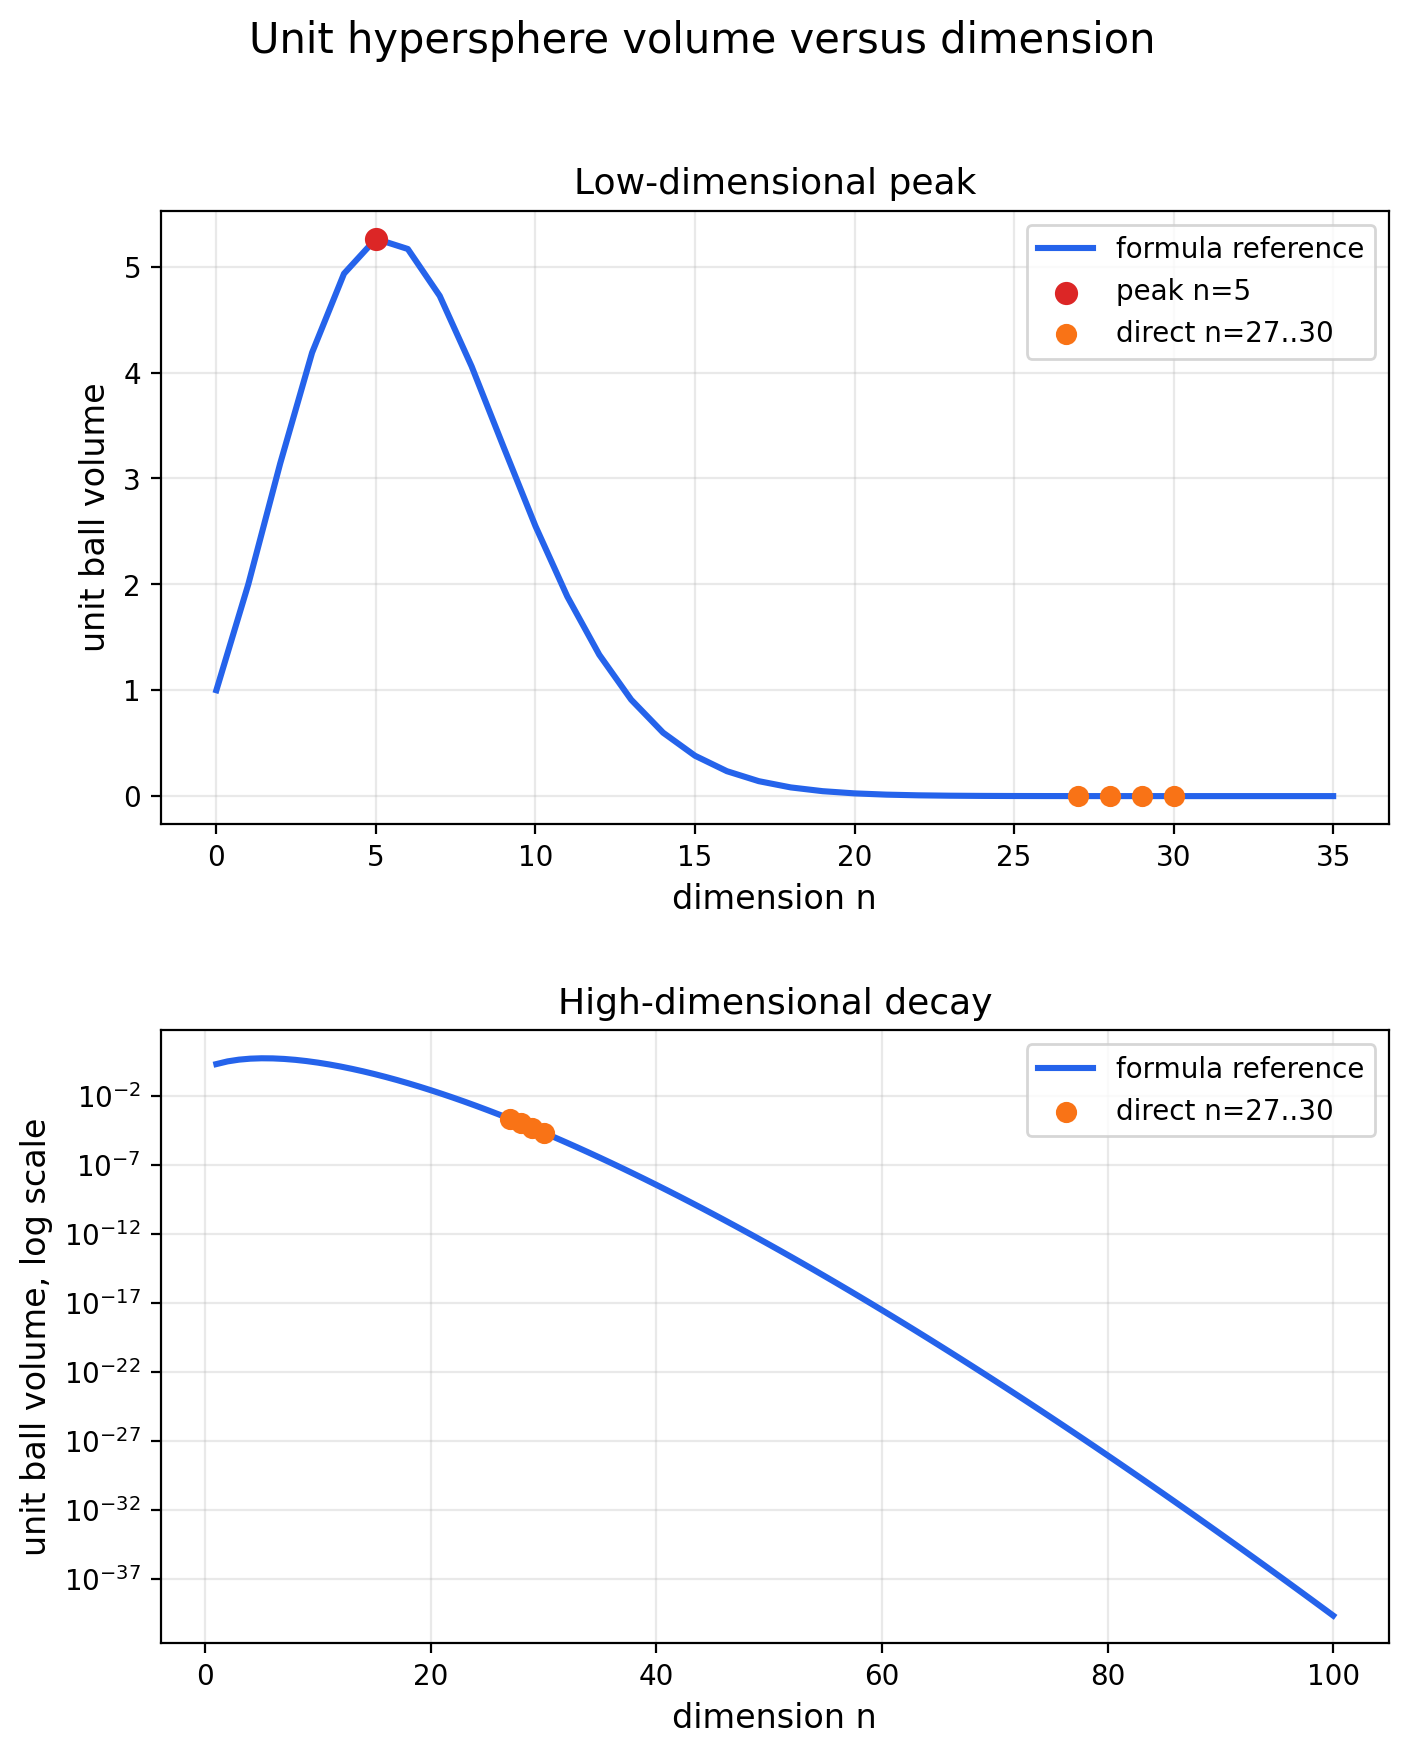

The data file committed next to this chart (first rows):
dimension, reference_volume, direct_estimate, direct_relative_error
0, 1.000000000000000000e+00, , 
1, 2.000000000000000444e+00, , 
2, 3.141592653589793116e+00, , 
3, 4.188790204786389637e+00, , 
4, 4.934802200544680773e+00, , 
5, 5.263789013914325743e+00, , 
6, 5.167712780049969368e+00, , 
7, 4.724765970331397114e+00, , 
8, 4.058712126416771149e+00, , 
9, 3.298508902738706894e+00, , 
10, 2.550164039877342859e+00, , 
11, 1.884103879389904979e+00, , 
12, 1.335262768854588611e+00, , 
13, 9.106287547832824236e-01, , 
14, 5.992645293207914392e-01, , 
15, 3.814432808233039762e-01, , 
16, 2.353306303588934556e-01, , 
17, 1.409811069171390541e-01, , 
18, 8.214588661112846857e-02, , 
19, 4.662160103008851364e-02, , 
20, 2.580689139001407506e-02, , 
21, 1.394915040902098419e-02, , 
22, 7.370430945714346108e-03, , 
23, 3.810656386852116252e-03, , 
24, 1.929574309403927265e-03, , 
25, 9.577224088231728414e-04, , 
26, 4.663028057676133127e-04, , 
27, 2.228721247212730669e-04, 2.273085768574310036e-04, 1.990582e-02
28, 1.046381049248453523e-04, 1.029760715623896655e-04, 1.588363e-02
29, 4.828782273891756927e-05, 4.915589273338612968e-05, 1.797700e-02
30, 2.191535344783022407e-05, 2.217212263133558800e-05, 1.171641e-02
31, 9.787139946737322406e-06, , 
32, 4.303069587032949835e-06, , 
33, 1.863467088262150419e-06, , 
34, 7.952054001475502023e-07, , 
35, 3.345288294108983884e-07, , 
36, 1.387895246221380048e-07, , 
37, 5.680828718331164481e-08, , 
38, 2.294842899726982010e-08, , 
39, 9.152230650159557911e-09, , 
40, 3.604730797462496981e-09, , 
41, 1.402564906073202321e-09, , 
42, 5.392664662608127918e-10, , 
43, 2.049436095396485487e-10, , 
44, 7.700707130601383580e-11, , 
45, 2.861552613910814245e-11, , 
46, 1.051847171693203765e-11, , 
47, 3.825460710520369534e-12, , 
48, 1.376864728037744214e-12, , 
49, 4.905322148884575593e-13, , 
50, 1.730219245836111983e-13, , 
51, 6.043342755461526938e-14, , 
52, 2.090632335314753319e-14, , 
53, 7.164423095729473094e-15, , 
54, 2.432561179993381471e-15, , 
55, 8.184617805364678821e-16, , 
56, 2.729327261598212984e-16, , 
57, 9.022012340271635396e-17, , 
58, 2.956701542854929102e-17, , 
59, 9.607961928404648336e-18, , 
... 41 more rows
